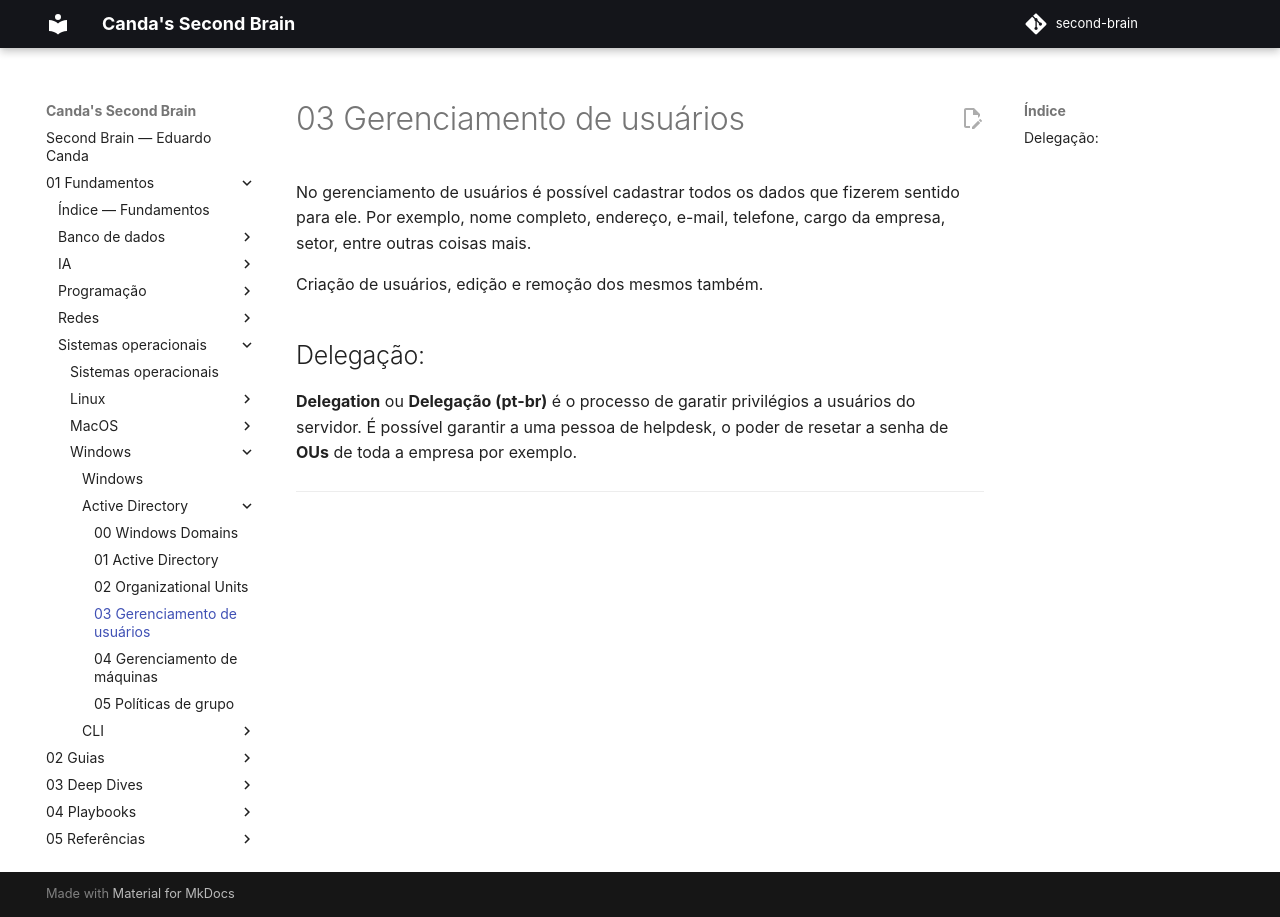

repository: EduardoCanda/second-brain · page: 01 - Fundamentos/Sistemas operacionais/Windows/Active Directory/03 - Gerenciamento de usuários/index.html · generator: mkdocs

No gerenciamento de usuários é possível cadastrar todos os dados que fizerem sentido para ele. Por exemplo, nome completo, endereço, e-mail, telefone, cargo da empresa, setor, entre outras coisas mais.

Criação de usuários, edição e remoção dos mesmos também.

## Delegação:
**Delegation** ou **Delegação (pt-br)** é o processo de garatir privilégios a usuários do servidor. É possível garantir a uma pessoa de helpdesk, o poder de resetar a senha de **OUs** de toda a empresa por exemplo.

---
